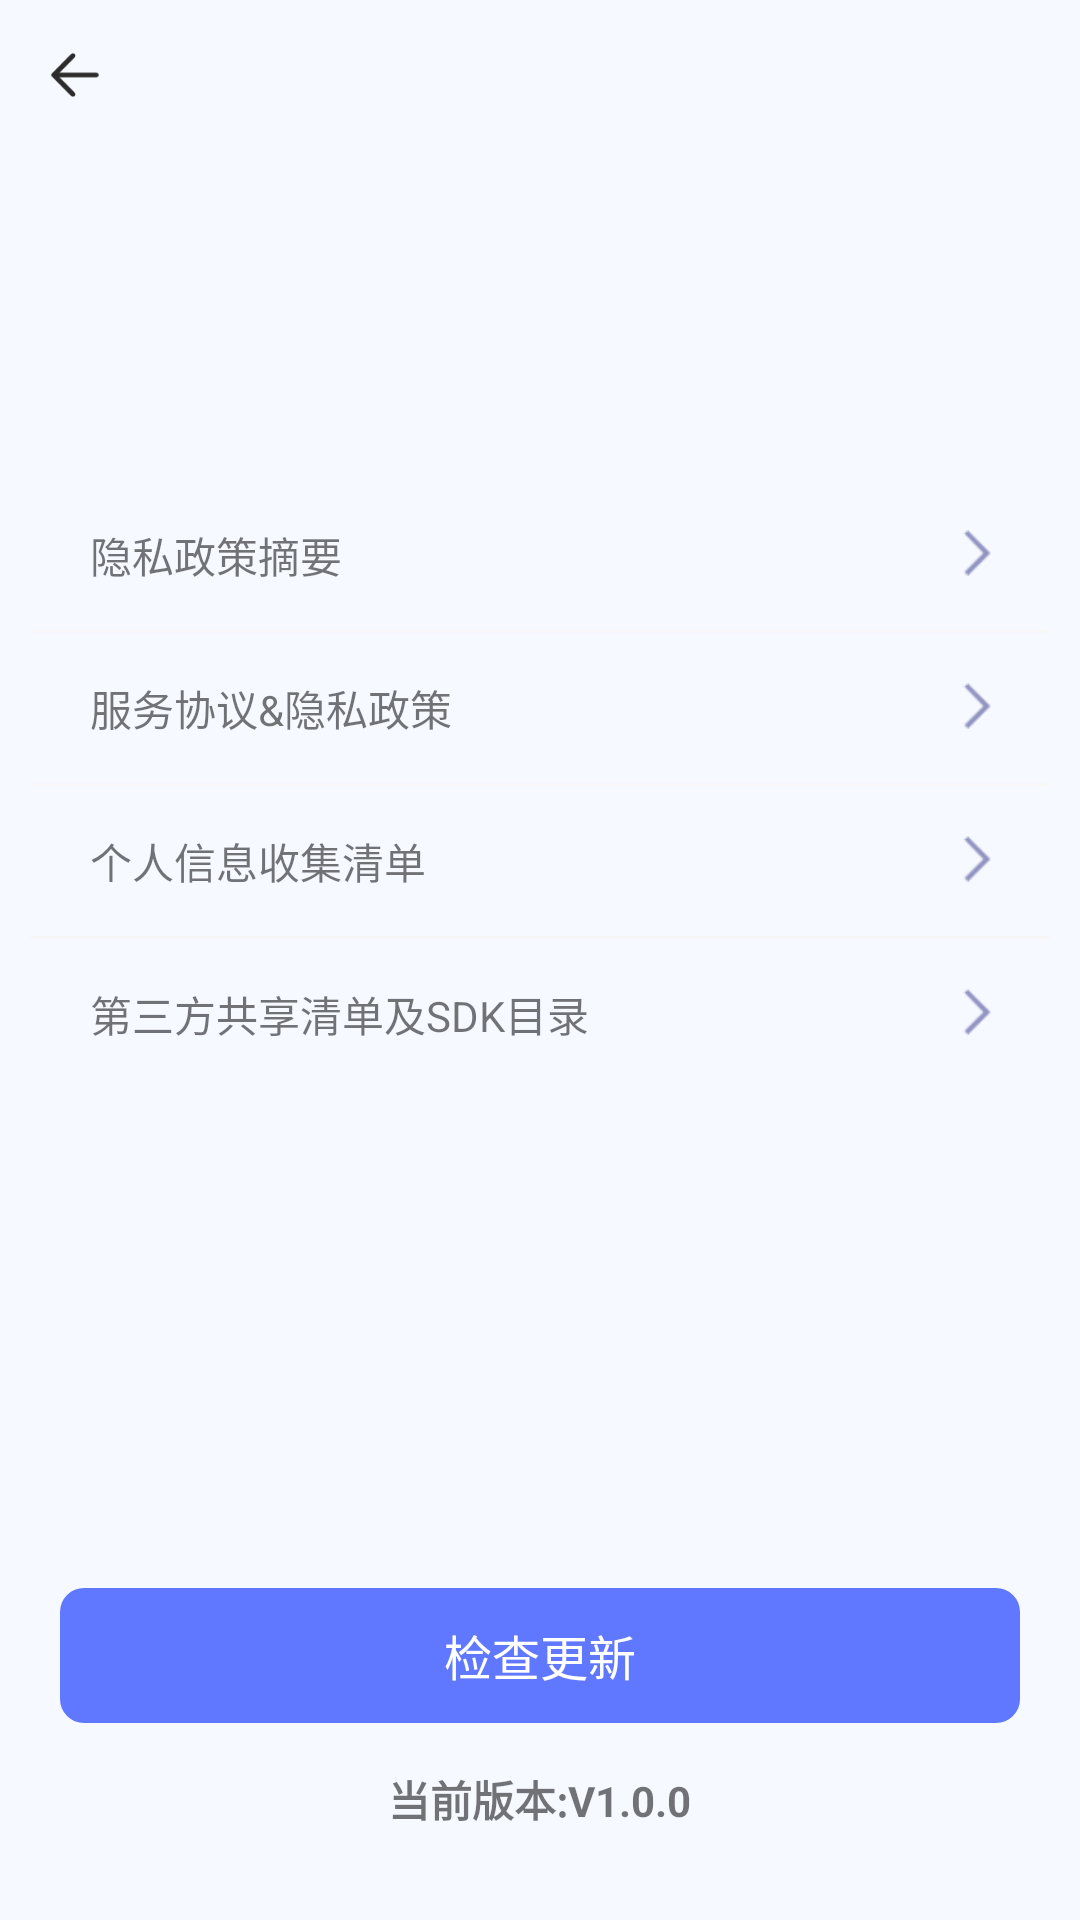

This screen was rendered from an Android layout file. Write that file and the resources it references.
<!-- AndroidManifest.xml: application theme Theme.ArixoChat -->
<!-- res/layout/activity_us.xml -->
<?xml version="1.0" encoding="utf-8"?>
<LinearLayout xmlns:android="http://schemas.android.com/apk/res/android"
    xmlns:tools="http://schemas.android.com/tools"
    android:layout_width="match_parent"
    android:layout_height="match_parent"
    android:background="#f6f9ff"
    android:orientation="vertical"
    tools:context=".view.UsActivity">

    <RelativeLayout
        android:layout_width="match_parent"
        android:layout_height="50dp">

        <RelativeLayout
            android:id="@+id/us_back"
            android:layout_width="50dp"
            android:layout_height="50dp">

            <ImageView
                android:layout_width="18dp"
                android:layout_height="18dp"
                android:layout_centerInParent="true"
                android:contentDescription="@null"
                android:src="@drawable/policy_back" />
        </RelativeLayout>
    </RelativeLayout>

    <LinearLayout
        android:layout_width="match_parent"
        android:layout_height="wrap_content"
        android:orientation="vertical">

        <RelativeLayout
            android:layout_width="wrap_content"
            android:layout_height="wrap_content"
            android:layout_gravity="center"
            android:background="#f6f9ff">

            <ImageView
                android:id="@+id/us_logo"
                android:layout_width="120dp"
                android:layout_height="60dp"
                android:layout_centerHorizontal="true"
                android:contentDescription="@null"
                android:src="@drawable/logo" />

        </RelativeLayout>

        <LinearLayout
            android:layout_width="match_parent"
            android:layout_height="wrap_content"
            android:layout_marginHorizontal="10dp"
            android:layout_marginTop="50dp"
            android:background="@drawable/shape_dialog_bg"
            android:orientation="vertical">

            <RelativeLayout
                android:id="@+id/us_one"
                android:layout_width="wrap_content"
                android:layout_height="50dp"
                android:orientation="horizontal">

                <TextView
                    android:layout_width="wrap_content"
                    android:layout_height="wrap_content"
                    android:layout_centerVertical="true"
                    android:layout_marginStart="20dp"
                    android:text="@string/setting_policy"
                    android:textSize="14sp" />

                <ImageView
                    android:layout_width="40dp"
                    android:layout_height="40dp"
                    android:layout_alignParentEnd="true"
                    android:layout_centerVertical="true"
                    android:layout_marginEnd="5dp"
                    android:contentDescription="@null"
                    android:src="@drawable/setting_back2" />

            </RelativeLayout>

            <View
                android:layout_width="match_parent"
                android:layout_height="1dp"
                android:background="#f7f7f7" />

            <RelativeLayout
                android:id="@+id/us_two"
                android:layout_width="wrap_content"
                android:layout_height="50dp"
                android:orientation="horizontal">

                <TextView
                    android:layout_width="wrap_content"
                    android:layout_height="wrap_content"
                    android:layout_centerVertical="true"
                    android:layout_marginStart="20dp"
                    android:text="@string/setting_server"
                    android:textSize="14sp" />

                <ImageView
                    android:layout_width="40dp"
                    android:layout_height="40dp"
                    android:layout_alignParentEnd="true"
                    android:layout_centerVertical="true"
                    android:layout_marginEnd="5dp"
                    android:contentDescription="@null"
                    android:src="@drawable/setting_back2" />

            </RelativeLayout>

            <View
                android:layout_width="match_parent"
                android:layout_height="1dp"
                android:background="#f7f7f7" />

            <RelativeLayout
                android:id="@+id/us_three"
                android:layout_width="wrap_content"
                android:layout_height="50dp"
                android:orientation="horizontal">

                <TextView
                    android:layout_width="wrap_content"
                    android:layout_height="wrap_content"
                    android:layout_centerVertical="true"
                    android:layout_marginStart="20dp"
                    android:text="@string/setting_userinfo"
                    android:textSize="14sp" />

                <ImageView
                    android:layout_width="40dp"
                    android:layout_height="40dp"
                    android:layout_alignParentEnd="true"
                    android:layout_centerVertical="true"
                    android:layout_marginEnd="5dp"
                    android:contentDescription="@null"
                    android:src="@drawable/setting_back2" />


            </RelativeLayout>

            <View
                android:layout_width="match_parent"
                android:layout_height="1dp"
                android:background="#f7f7f7" />

            <RelativeLayout
                android:id="@+id/us_four"
                android:layout_width="wrap_content"
                android:layout_height="50dp"
                android:orientation="horizontal">

                <TextView
                    android:layout_width="wrap_content"
                    android:layout_height="wrap_content"
                    android:layout_centerVertical="true"
                    android:layout_marginStart="20dp"
                    android:text="@string/setting_sdk"
                    android:textSize="14sp" />

                <ImageView
                    android:layout_width="40dp"
                    android:layout_height="40dp"
                    android:layout_alignParentEnd="true"
                    android:layout_centerVertical="true"
                    android:layout_marginEnd="5dp"
                    android:contentDescription="@null"
                    android:src="@drawable/setting_back2" />


            </RelativeLayout>
        </LinearLayout>


    </LinearLayout>

    <RelativeLayout
        android:layout_width="match_parent"
        android:layout_height="match_parent">

        <TextView
            android:id="@+id/us_update"
            android:layout_width="match_parent"
            android:layout_height="45dp"
            android:layout_above="@+id/us_version"
            android:layout_marginHorizontal="20dp"
            android:layout_marginBottom="15dp"
            android:background="@drawable/shape_dialog_confirm"
            android:gravity="center"
            android:text="@string/update"
            android:textColor="@color/white"
            android:textSize="16sp" />

        <TextView
            android:id="@+id/us_version"
            android:layout_width="wrap_content"
            android:layout_height="wrap_content"
            android:layout_alignParentBottom="true"
            android:layout_centerHorizontal="true"
            android:layout_marginBottom="30dp"
            android:text="@string/versions"
            android:textStyle="bold" />

    </RelativeLayout>
</LinearLayout>
<!-- resources referenced by this layout -->
<resources>
  <color name="white">#FFFFFFFF</color>
  <!-- drawable policy_back: png bitmap (drawable, 876 bytes) -->
  <!-- drawable setting_back2: png bitmap (drawable, 502 bytes) -->
  <!-- drawable shape_dialog_confirm (drawable-xhdpi) -->
  <?xml version="1.0" encoding="utf-8"?>
  <shape xmlns:android="http://schemas.android.com/apk/res/android">
      <corners android:radius="8dp" />
      <solid android:color="#6078ff" />
  </shape>
  <string name="setting_policy">隐私政策摘要</string>
  <string name="setting_sdk">第三方共享清单及SDK目录</string>
  <string name="setting_server">服务协议&amp;隐私政策</string>
  <string name="setting_userinfo">个人信息收集清单</string>
  <string name="update">检查更新</string>
  <string name="versions">当前版本:V1.0.0</string>
  <style name="Theme.ArixoChat" parent="Theme.MaterialComponents.DayNight.DarkActionBar">
          
          <item name="colorPrimary">@color/blue_500</item>
          <item name="colorPrimaryVariant">@color/blue_700</item>
          <item name="colorOnPrimary">@color/white</item>
          
          <item name="colorSecondary">@color/teal_200</item>
          <item name="colorSecondaryVariant">@color/teal_700</item>
          <item name="colorOnSecondary">@color/black</item>
          
          <item name="android:statusBarColor" tools:targetApi="l">?attr/colorPrimaryVariant</item>
          
      </style>
  <color name="blue_500">#FF1010EE</color>
  <color name="blue_700">#FF1010B3</color>
  <color name="teal_200">#FF03DAC5</color>
  <color name="teal_700">#FF018786</color>
  <color name="black">#FF000000</color>
</resources>
